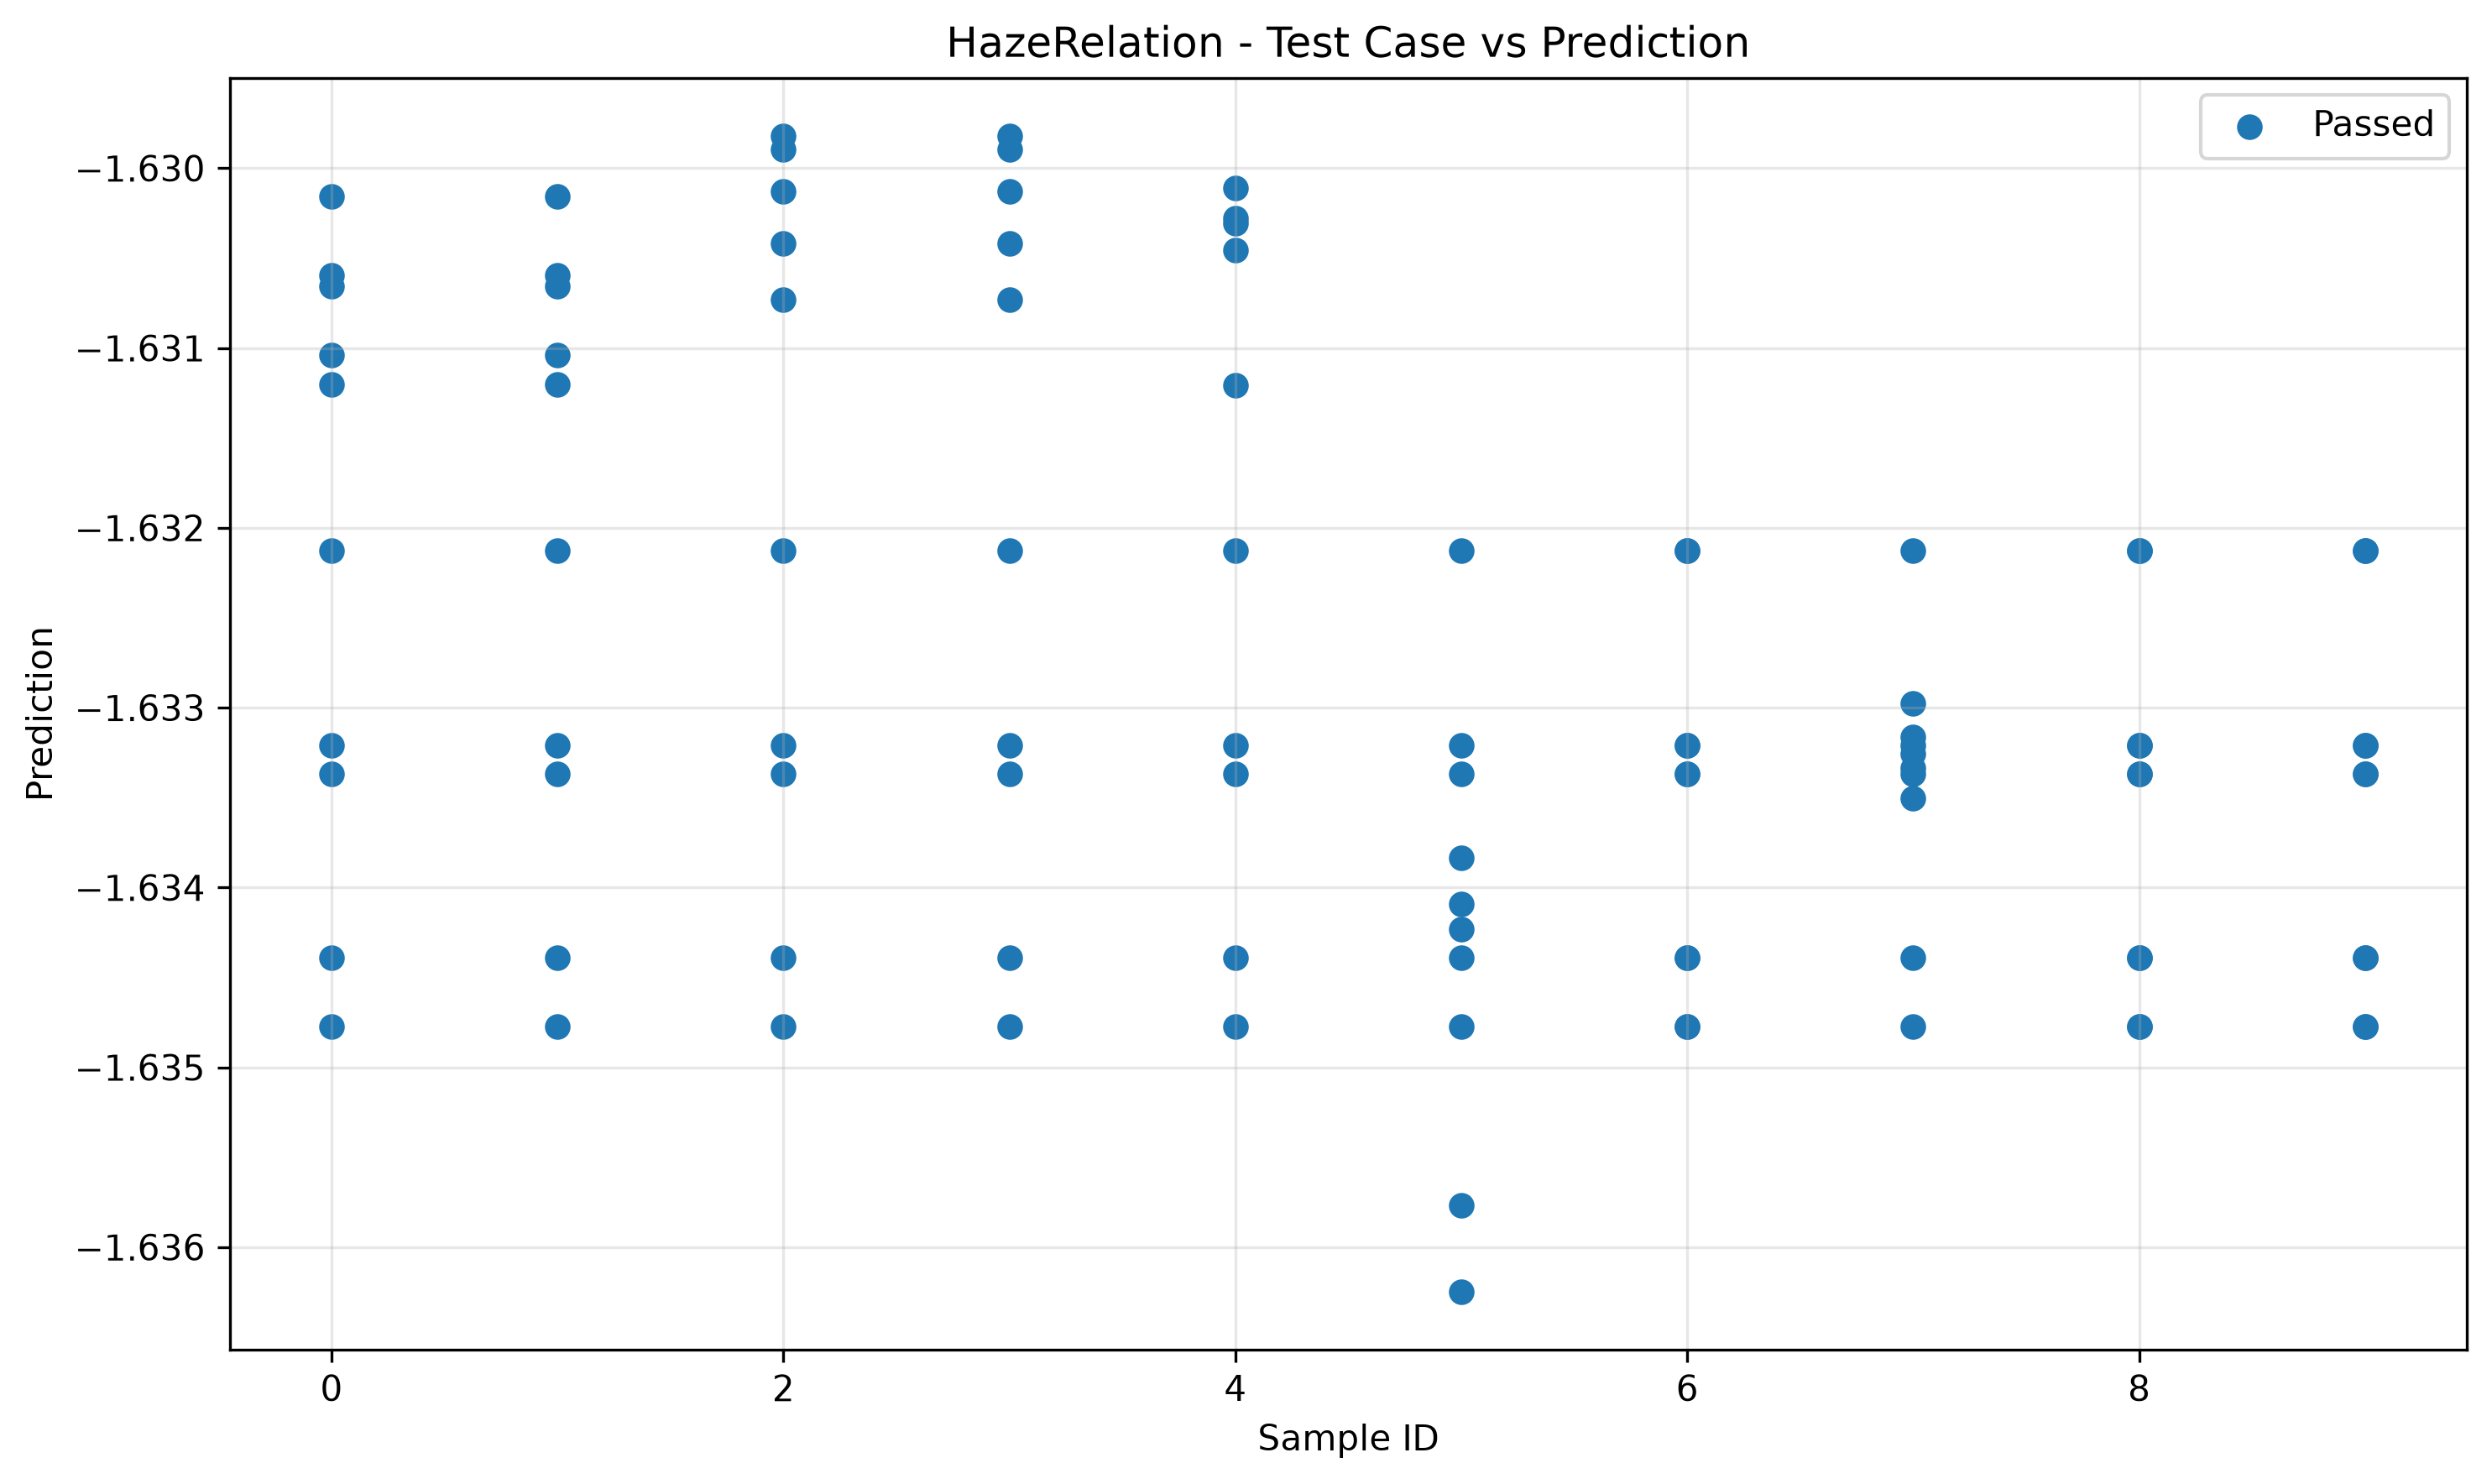

The table this chart was drawn from, first rows:
sample_id, transformed, passed
0, -1.631, True
7, -1.633, True
8, -1.635, True
5, -1.636, True
8, -1.635, True
9, -1.635, True
4, -1.63, True
0, -1.635, True
1, -1.635, True
9, -1.635, True
2, -1.635, True
3, -1.63, True
6, -1.635, True
2, -1.63, True
3, -1.635, True
6, -1.635, True
5, -1.635, True
7, -1.635, True
4, -1.635, True
1, -1.631, True
7, -1.633, True
5, -1.634, True
4, -1.634, True
2, -1.634, True
7, -1.634, True
0, -1.634, True
3, -1.634, True
1, -1.634, True
8, -1.634, True
6, -1.634, True
9, -1.634, True
8, -1.634, True
0, -1.631, True
3, -1.63, True
6, -1.634, True
4, -1.63, True
1, -1.631, True
5, -1.636, True
9, -1.634, True
2, -1.63, True
6, -1.633, True
7, -1.633, True
2, -1.63, True
2, -1.633, True
3, -1.633, True
1, -1.63, True
9, -1.633, True
4, -1.633, True
0, -1.63, True
5, -1.633, True
3, -1.63, True
0, -1.633, True
1, -1.633, True
6, -1.633, True
8, -1.633, True
9, -1.633, True
4, -1.631, True
5, -1.634, True
7, -1.633, True
8, -1.633, True
... 40 more rows
